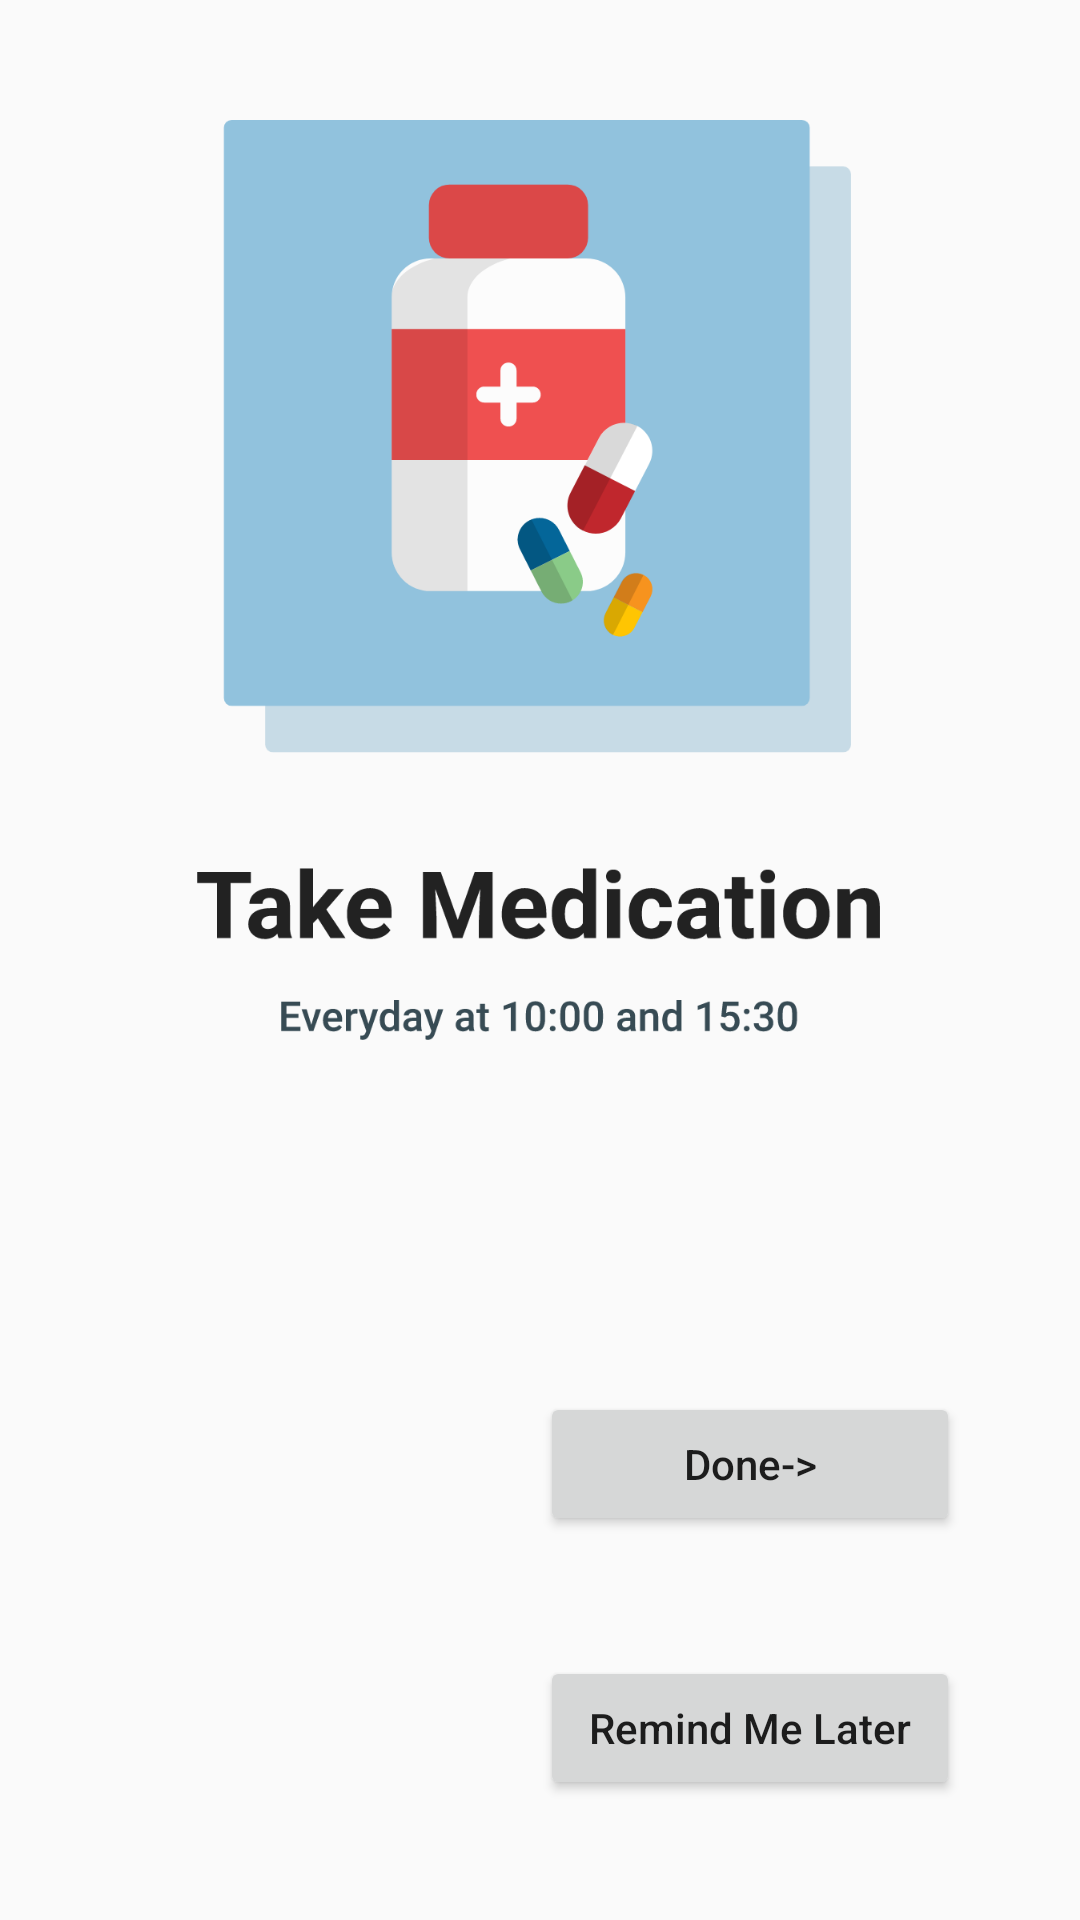

Layout XML and referenced resources for this Android screen:
<!-- AndroidManifest.xml: application theme AppTheme -->
<!-- res/layout/activity_popup_reminder.xml -->
<?xml version="1.0" encoding="utf-8"?>
<androidx.constraintlayout.widget.ConstraintLayout xmlns:android="http://schemas.android.com/apk/res/android"
    xmlns:app="http://schemas.android.com/apk/res-auto"
    xmlns:tools="http://schemas.android.com/tools"
    android:layout_width="match_parent"
    android:layout_height="match_parent"
    tools:context=".ReminderPopup"
    android:id="@+id/constraint_layout1">

    <ImageView
        android:layout_width="match_parent"
        android:layout_height="400dp"
        android:src="@drawable/ic_group_117"
        android:foregroundGravity="center_horizontal"
        app:layout_constraintTop_toTopOf="@id/constraint_layout1"
        android:scaleX="0.8"
        android:scaleY="0.8"
        android:id="@+id/image1"/>

    <Button
        android:layout_width="140dp"
        android:layout_height="wrap_content"
        android:text="Done->"
        app:layout_constraintBottom_toTopOf="@id/button2"
        app:layout_constraintRight_toRightOf="@id/image1"
        android:layout_marginBottom="40dp"
        android:layout_marginRight="40dp"
        android:textAllCaps="false"/>

    <Button
        android:layout_width="140dp"
        android:layout_height="wrap_content"
        android:text="Remind Me Later"
        app:layout_constraintBottom_toBottomOf="@id/constraint_layout1"
        app:layout_constraintRight_toRightOf="@id/image1"
        android:layout_marginBottom="40dp"
        android:layout_marginRight="40dp"
        android:textAllCaps="false"
        android:id="@+id/button2"/>

</androidx.constraintlayout.widget.ConstraintLayout>
<!-- resources referenced by this layout -->
<resources>
  <!-- drawable ic_group_117: vector/xml drawable (drawable, 29901 chars, omitted) -->
  <style name="AppTheme" parent="Theme.AppCompat.Light.DarkActionBar">
          
          <item name="colorPrimary">@color/colorWhite</item>
          <item name="colorPrimaryDark">@color/colorPrimaryDark</item>
          <item name="colorAccent">@color/colorAccent</item>
          <item name="actionBarStyle">@style/actionBarStyle</item>
          <item name="colorControlNormal">@color/colorBlack</item>
          <item name="actionBarTheme">@style/actionBarTheme</item>
      </style>
  <color name="colorWhite">#FFFFFF</color>
  <color name="colorPrimaryDark">#00574B</color>
  <color name="colorAccent">#FFC4B1</color>
  <style name="actionBarStyle" parent="@style/Widget.AppCompat.ActionBar.Solid">
          <item name="titleTextStyle">@style/toolbarTextStyle</item>
      </style>
  <color name="colorBlack">#000000</color>
  <style name="actionBarTheme">
          <item name="colorControlNormal">@color/colorBlack</item>
      </style>
  <style name="toolbarTextStyle" parent="@style/TextAppearance.AppCompat.Widget.ActionBar.Title">
          <item name="android:textColor">@color/colorBlack</item>
      </style>
</resources>
